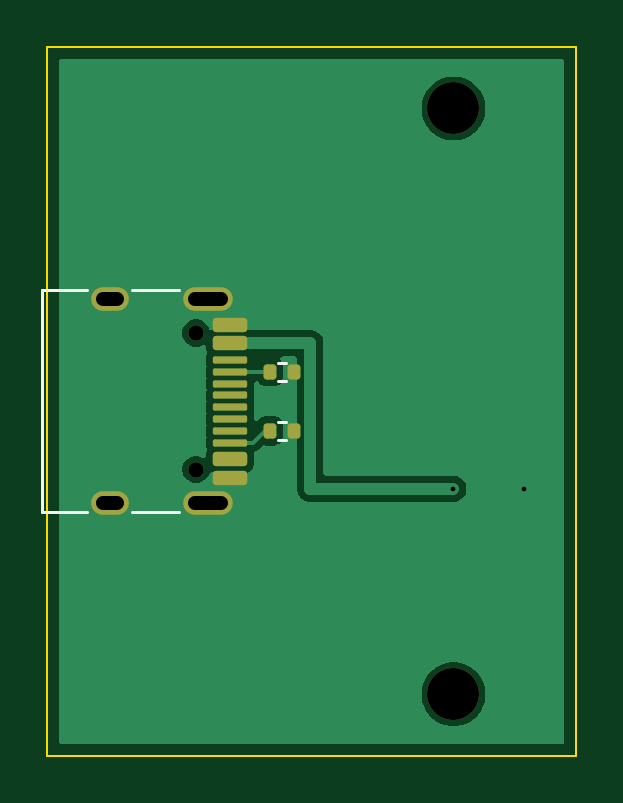
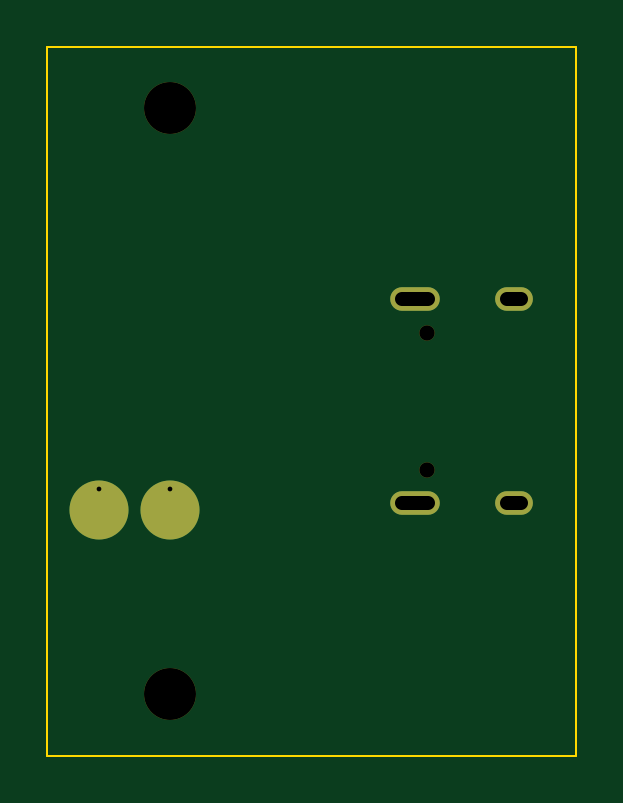
Circuit board: 11 layer files. Board 22.4 x 30.0 mm.
- bottom_copper: tab_charger-B_Cu.gbl (1076 bytes)
- bottom_mask: tab_charger-B_Mask.gbs (964 bytes)
- paste: tab_charger-B_Paste.gbp (470 bytes)
- bottom_silk: tab_charger-B_Silkscreen.gbo (974 bytes)
- outline: tab_charger-Edge_Cuts.gm1 (704 bytes)
- top_copper: tab_charger-F_Cu.gtl (16198 bytes)
- top_mask: tab_charger-F_Mask.gts (2276 bytes)
- paste: tab_charger-F_Paste.gtp (1911 bytes)
- top_silk: tab_charger-F_Silkscreen.gto (2799 bytes)
- drill: tab_charger-NPTH.drl (462 bytes)
- drill: tab_charger-PTH.drl (560 bytes)

=== bottom_copper: tab_charger-B_Cu.gbl ===
%TF.GenerationSoftware,KiCad,Pcbnew,10.0.6+dfsg-1*%
%TF.CreationDate,2026-10-16T17:08:32+03:00*%
%TF.ProjectId,tab_charger,7461625f-6368-4617-9267-65722e6b6963,rev?*%
%TF.SameCoordinates,Original*%
%TF.FileFunction,Copper,L2,Bot*%
%TF.FilePolarity,Positive*%
%FSLAX46Y46*%
G04 Gerber Fmt 4.6, Leading zero omitted, Abs format (unit mm)*
G04 Created by KiCad (PCBNEW 10.0.6+dfsg-1) date 2026-10-16 17:08:32*
%MOMM*%
%LPD*%
G01*
G04 APERTURE LIST*
%TA.AperFunction,ComponentPad*%
%ADD10O,2.100000X1.000000*%
%TD*%
%TA.AperFunction,ComponentPad*%
%ADD11O,1.600000X1.000000*%
%TD*%
%TA.AperFunction,SMDPad,CuDef*%
%ADD12C,2.500000*%
%TD*%
%TA.AperFunction,ViaPad*%
%ADD13C,0.450000*%
%TD*%
G04 APERTURE END LIST*
D10*
%TO.P,J1,SH*%
%TO.N,GND*%
X94830000Y-110680000D03*
D11*
X90650000Y-110680000D03*
D10*
X94830000Y-119320000D03*
D11*
X90650000Y-119320000D03*
%TD*%
D12*
%TO.P,P11,1*%
%TO.N,VBUS*%
X105200000Y-119600000D03*
%TD*%
%TO.P,P12,1*%
%TO.N,GND*%
X108200000Y-119600000D03*
%TD*%
D13*
%TO.N,GND*%
X108200000Y-118699999D03*
%TO.N,VBUS*%
X105200000Y-118699999D03*
%TD*%
M02*

=== bottom_mask: tab_charger-B_Mask.gbs ===
%TF.GenerationSoftware,KiCad,Pcbnew,10.0.6+dfsg-1*%
%TF.CreationDate,2026-10-16T17:08:32+03:00*%
%TF.ProjectId,tab_charger,7461625f-6368-4617-9267-65722e6b6963,rev?*%
%TF.SameCoordinates,Original*%
%TF.FileFunction,Soldermask,Bot*%
%TF.FilePolarity,Negative*%
%FSLAX46Y46*%
G04 Gerber Fmt 4.6, Leading zero omitted, Abs format (unit mm)*
G04 Created by KiCad (PCBNEW 10.0.6+dfsg-1) date 2026-10-16 17:08:32*
%MOMM*%
%LPD*%
G01*
G04 APERTURE LIST*
%ADD10C,2.200000*%
%ADD11C,0.650000*%
%ADD12O,2.100000X1.000000*%
%ADD13O,1.600000X1.000000*%
%ADD14C,2.500000*%
G04 APERTURE END LIST*
D10*
%TO.C,H1*%
X105200000Y-102600000D03*
%TD*%
%TO.C,H2*%
X105200000Y-127400000D03*
%TD*%
D11*
%TO.C,J1*%
X94300000Y-112110000D03*
X94300000Y-117890000D03*
D12*
X94830000Y-110680000D03*
D13*
X90650000Y-110680000D03*
D12*
X94830000Y-119320000D03*
D13*
X90650000Y-119320000D03*
%TD*%
D14*
%TO.C,P11*%
X105200000Y-119600000D03*
%TD*%
%TO.C,P12*%
X108200000Y-119600000D03*
%TD*%
M02*

=== paste: tab_charger-B_Paste.gbp ===
%TF.GenerationSoftware,KiCad,Pcbnew,10.0.6+dfsg-1*%
%TF.CreationDate,2026-10-16T17:08:32+03:00*%
%TF.ProjectId,tab_charger,7461625f-6368-4617-9267-65722e6b6963,rev?*%
%TF.SameCoordinates,Original*%
%TF.FileFunction,Paste,Bot*%
%TF.FilePolarity,Positive*%
%FSLAX46Y46*%
G04 Gerber Fmt 4.6, Leading zero omitted, Abs format (unit mm)*
G04 Created by KiCad (PCBNEW 10.0.6+dfsg-1) date 2026-10-16 17:08:32*
%MOMM*%
%LPD*%
G01*
G04 APERTURE LIST*
G04 APERTURE END LIST*
M02*

=== bottom_silk: tab_charger-B_Silkscreen.gbo ===
%TF.GenerationSoftware,KiCad,Pcbnew,10.0.6+dfsg-1*%
%TF.CreationDate,2026-10-16T17:08:32+03:00*%
%TF.ProjectId,tab_charger,7461625f-6368-4617-9267-65722e6b6963,rev?*%
%TF.SameCoordinates,Original*%
%TF.FileFunction,Legend,Bot*%
%TF.FilePolarity,Positive*%
%FSLAX46Y46*%
G04 Gerber Fmt 4.6, Leading zero omitted, Abs format (unit mm)*
G04 Created by KiCad (PCBNEW 10.0.6+dfsg-1) date 2026-10-16 17:08:32*
%MOMM*%
%LPD*%
G01*
G04 APERTURE LIST*
%ADD10C,2.200000*%
%ADD11C,0.650000*%
%ADD12O,2.100000X1.000000*%
%ADD13O,1.600000X1.000000*%
%ADD14C,2.500000*%
G04 APERTURE END LIST*
%LPC*%
D10*
%TO.C,H1*%
X105200000Y-102600000D03*
%TD*%
%TO.C,H2*%
X105200000Y-127400000D03*
%TD*%
D11*
%TO.C,J1*%
X94300000Y-112110000D03*
X94300000Y-117890000D03*
D12*
X94830000Y-110680000D03*
D13*
X90650000Y-110680000D03*
D12*
X94830000Y-119320000D03*
D13*
X90650000Y-119320000D03*
%TD*%
D14*
%TO.C,P11*%
X105200000Y-119600000D03*
%TD*%
%TO.C,P12*%
X108200000Y-119600000D03*
%TD*%
%LPD*%
M02*

=== outline: tab_charger-Edge_Cuts.gm1 ===
%TF.GenerationSoftware,KiCad,Pcbnew,10.0.6+dfsg-1*%
%TF.CreationDate,2026-10-16T17:08:32+03:00*%
%TF.ProjectId,tab_charger,7461625f-6368-4617-9267-65722e6b6963,rev?*%
%TF.SameCoordinates,Original*%
%TF.FileFunction,Profile,NP*%
%FSLAX46Y46*%
G04 Gerber Fmt 4.6, Leading zero omitted, Abs format (unit mm)*
G04 Created by KiCad (PCBNEW 10.0.6+dfsg-1) date 2026-10-16 17:08:32*
%MOMM*%
%LPD*%
G01*
G04 APERTURE LIST*
%TA.AperFunction,Profile*%
%ADD10C,0.100000*%
%TD*%
G04 APERTURE END LIST*
D10*
X88000000Y-100000000D02*
X110400000Y-100000000D01*
X88000000Y-130000000D02*
X88000000Y-100000000D01*
X110400000Y-100000000D02*
X110400000Y-130000000D01*
X110400000Y-130000000D02*
X88000000Y-130000000D01*
M02*

=== top_copper: tab_charger-F_Cu.gtl (16198 bytes, source omitted) ===
=== top_mask: tab_charger-F_Mask.gts (2276 bytes, source withheld) ===
=== paste: tab_charger-F_Paste.gtp (1911 bytes, source withheld) ===
=== top_silk: tab_charger-F_Silkscreen.gto (2799 bytes, source withheld) ===
=== drill: tab_charger-NPTH.drl ===
M48
; DRILL file KiCad 10.0.6+dfsg-1 date 2026-10-16T17:08:32
; FORMAT={-:-/ absolute / metric / decimal}
; #@! TF.CreationDate,2026-10-16T17:08:32+03:00
; #@! TF.GenerationSoftware,Kicad,Pcbnew,10.0.6+dfsg-1
; #@! TF.FileFunction,NonPlated,1,2,NPTH
FMAT,2
METRIC
; #@! TA.AperFunction,NonPlated,NPTH,ComponentDrill
T1C0.650
; #@! TA.AperFunction,NonPlated,NPTH,ComponentDrill
T2C2.200
%
G90
G05
T1
X94.3Y-112.11
X94.3Y-117.89
T2
X105.2Y-102.6
X105.2Y-127.4
M30

=== drill: tab_charger-PTH.drl (560 bytes, source withheld) ===
